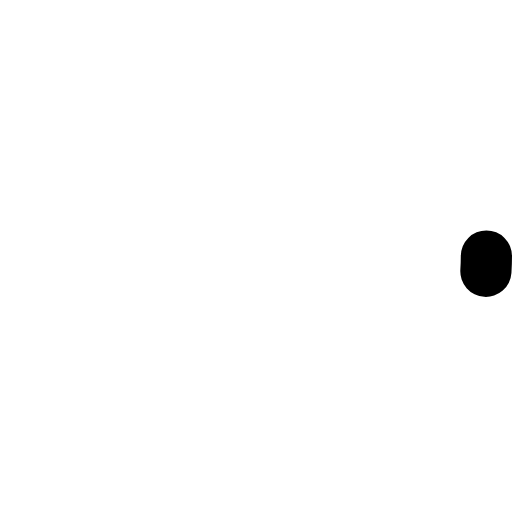
t = 0.00 s
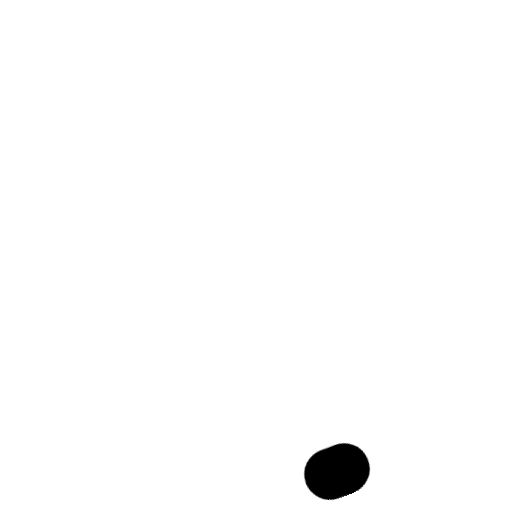
t = 0.38 s
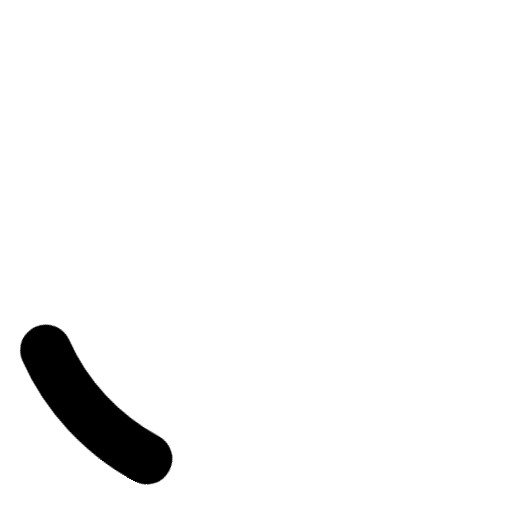
t = 0.63 s
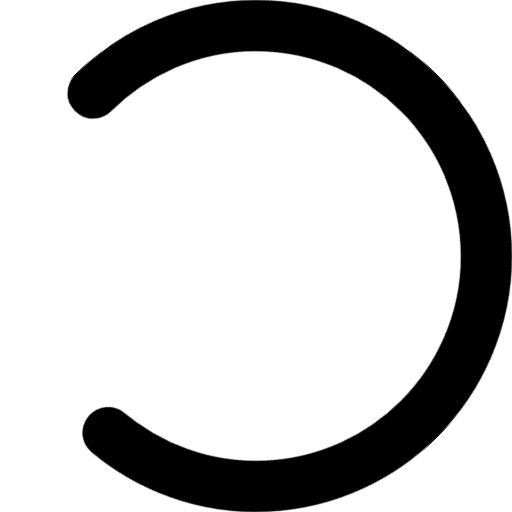
t = 1.00 s
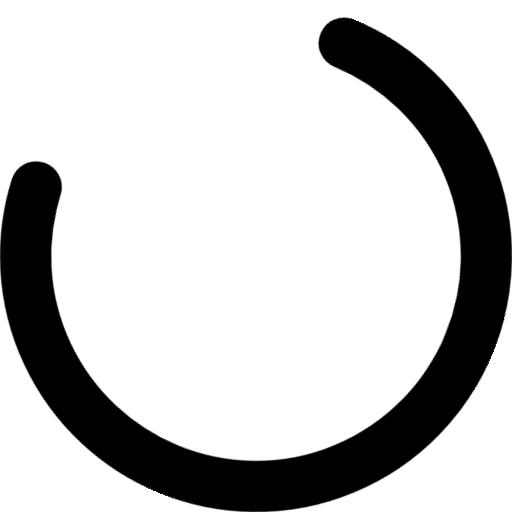
t = 1.38 s
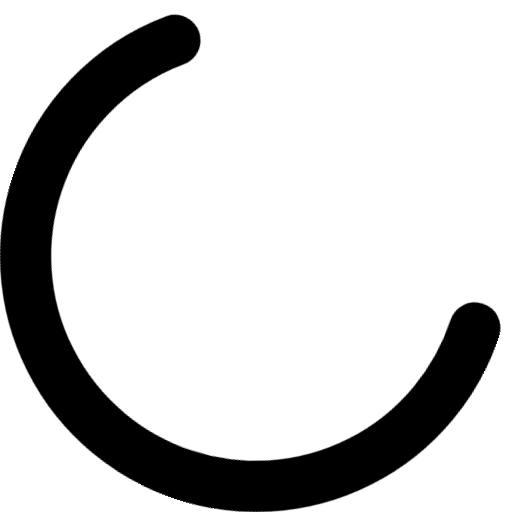
t = 1.63 s

The animated SVG that drew these frames (rendered in a browser with its animation timeline set to each time). Animation: 2 CSS @keyframes rules; one cycle of 2.00 s, repeats indefinitely.

<svg width="32px" height="32px" viewBox="0 0 100 100" xmlns="http://www.w3.org/2000/svg" color="currentColor"><style>@keyframes svg-animation-23116f45{0%{transform:rotate(0deg)}to{transform:rotate(360deg)}}@keyframes circle-animation-23116f45{0%,25%{stroke-dashoffset:280;transform:rotate(0)}50%,75%{stroke-dashoffset:75;transform:rotate(45deg)}to{stroke-dashoffset:280;transform:rotate(360deg)}}</style><g style="animation:2s linear infinite svg-animation-23116f45;transform-origin:50% 50%"><circle cx="50" cy="50" r="45" style="animation:2s ease-in-out infinite both circle-animation-23116f45;transform-origin:50% 50%" display="block" fill="transparent" stroke="currentColor" stroke-linecap="round" stroke-dasharray="283" stroke-dashoffset="280" stroke-width="10"></circle></g></svg>